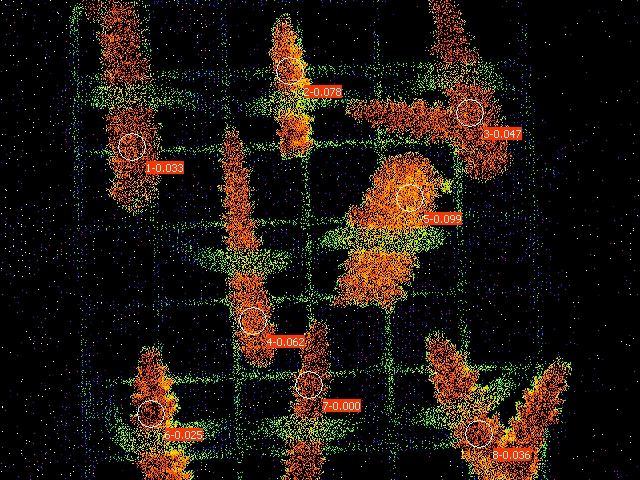

The data file committed next to this chart (first rows):
Date; Time; No.; PAR; F1; F2; F3; F4; F5; F6; F7; F8; Fm'1; Fm'2; Fm'3; Fm'4; Fm'5; Fm'6; Fm'7; Fm'8; Y(II)1; Y(II)2; Y(II)3; Y(II)4
23.06.23; 20:55:30; 1; 0; 0.1295; 0.1325; 0.1393; 0.1476; 0.1285; 0.1686; 0.1256; 0.1564; 0.1339; 0.1437; 0.1461; 0.1574; 0.1427; 0.1730; 0.1285; 0.1623; 0.033; 0.078; 0.047; 0.062
